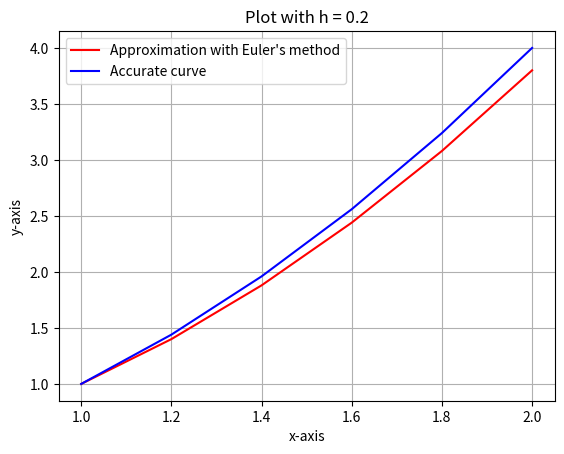

Here is the Python script that generated this plot:
import matplotlib.pyplot as plt


def f(x):
    return x ** 2


def df(x):
    return 2 * x


def euler_method(f_prime, x0, y0, h, num_steps):

    x = [x0]  # Initialize the list of time values with the initial value t0
    y = [y0]  # Initialize the list of solution values with the initial value y0

    for i in range(num_steps):
        x_i = x[i]  # Get the current time
        y_i = y[i]  # Get the current solution value

        # Compute the next solution value using Euler's method
        y_next = y_i + h * f_prime(x_i)

        # Compute the next time value
        x_next = x_i + h

        # Add the next time and solution values to the lists
        x.append(x_next)
        y.append(y_next)

    return x, y


x_initial = 1
y_initial = 1
size_step = 0.2
n = 5

x_values, y_values = euler_method(df, x_initial, y_initial, size_step, n)

# Getting the error
y_euler = y_values[-1]
y_accurate = f(x_values[-1])

print("x values:", x_values)
print("y values:", y_values)
print(f"Error = {y_accurate-y_euler}")

x_real = [1, 1.1, 1.3, 1.4, 1.5, 1.6, 1.7, 1.8, 1.9]
y_real = [num ** 2 for num in x_values]


# Plot the first curve in blue
plt.plot(x_values, y_values, color='red', label="Approximation with Euler's method")

# Plot the second curve in red
plt.plot(x_values, y_real, color='blue', label='Accurate curve')

# Add a legend and labels for the x and y-axis
plt.legend()
plt.xlabel('x-axis')
plt.ylabel('y-axis')
plt.grid()
plt.title("Plot with h = 0.2")

# Show the plot
plt.show()
